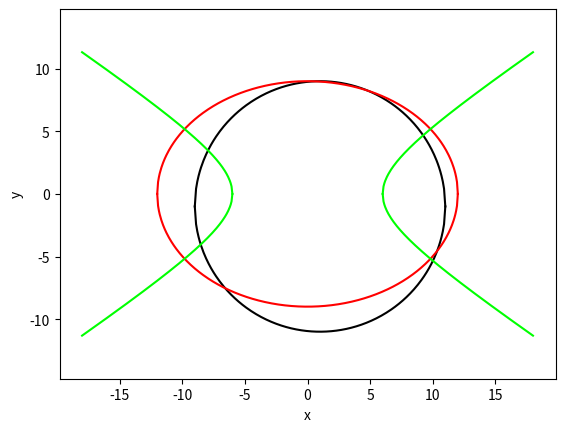

This chart was generated by the following Python code:
# %matplotlib inline
import numpy as np
import matplotlib.pyplot as plt
from math import sqrt

# окружность
R = 10
x0 = 1
y0 = -1
x = np.linspace(-R+x0, R+x0, R*20+1)
y = [y0+sqrt(abs(R**2-(c-x0)**2)) for c in x]
plt.plot(x, y, color="#000000")
y = [y0-sqrt(abs(R**2-(c-x0)**2)) for c in x]
plt.plot(x, y, color="#000000")

# эллипс с центром в начале координат, оси которого совпадают с осями координат
A = 12
B = 9
x = np.linspace(-A, A, A*30+1)
y = [sqrt(abs(B**2 - B**2*c**2/A**2)) for c in x]
plt.plot(x, y, color="#FF0000")
y = [-sqrt(abs(B**2 - B**2*c**2/A**2)) for c in x]
plt.plot(x, y, color="#FF0000")

# гипербола
A = 6
B = 4
x = np.linspace(-A*3, -A, A*30+1)
y = [sqrt(abs(B**2 * (c**2 / A**2 - 1))) for c in x]
plt.plot(x, y, color="#00FF00")
y = [-sqrt(abs(B**2 * (c**2 / A**2 - 1))) for c in x]
plt.plot(x, y, color="#00FF00")
x = np.linspace(A, A*3, A*30+1)
y = [sqrt(abs(B**2 * (c**2 / A**2 - 1))) for c in x]
plt.plot(x, y, color="#00FF00")
y = [-sqrt(abs(B**2 * (c**2 / A**2 - 1))) for c in x]
plt.plot(x, y, color="#00FF00")

# отрисовка
plt.xlabel('x')
plt.ylabel('y')
plt.axis('equal')
plt.show()
